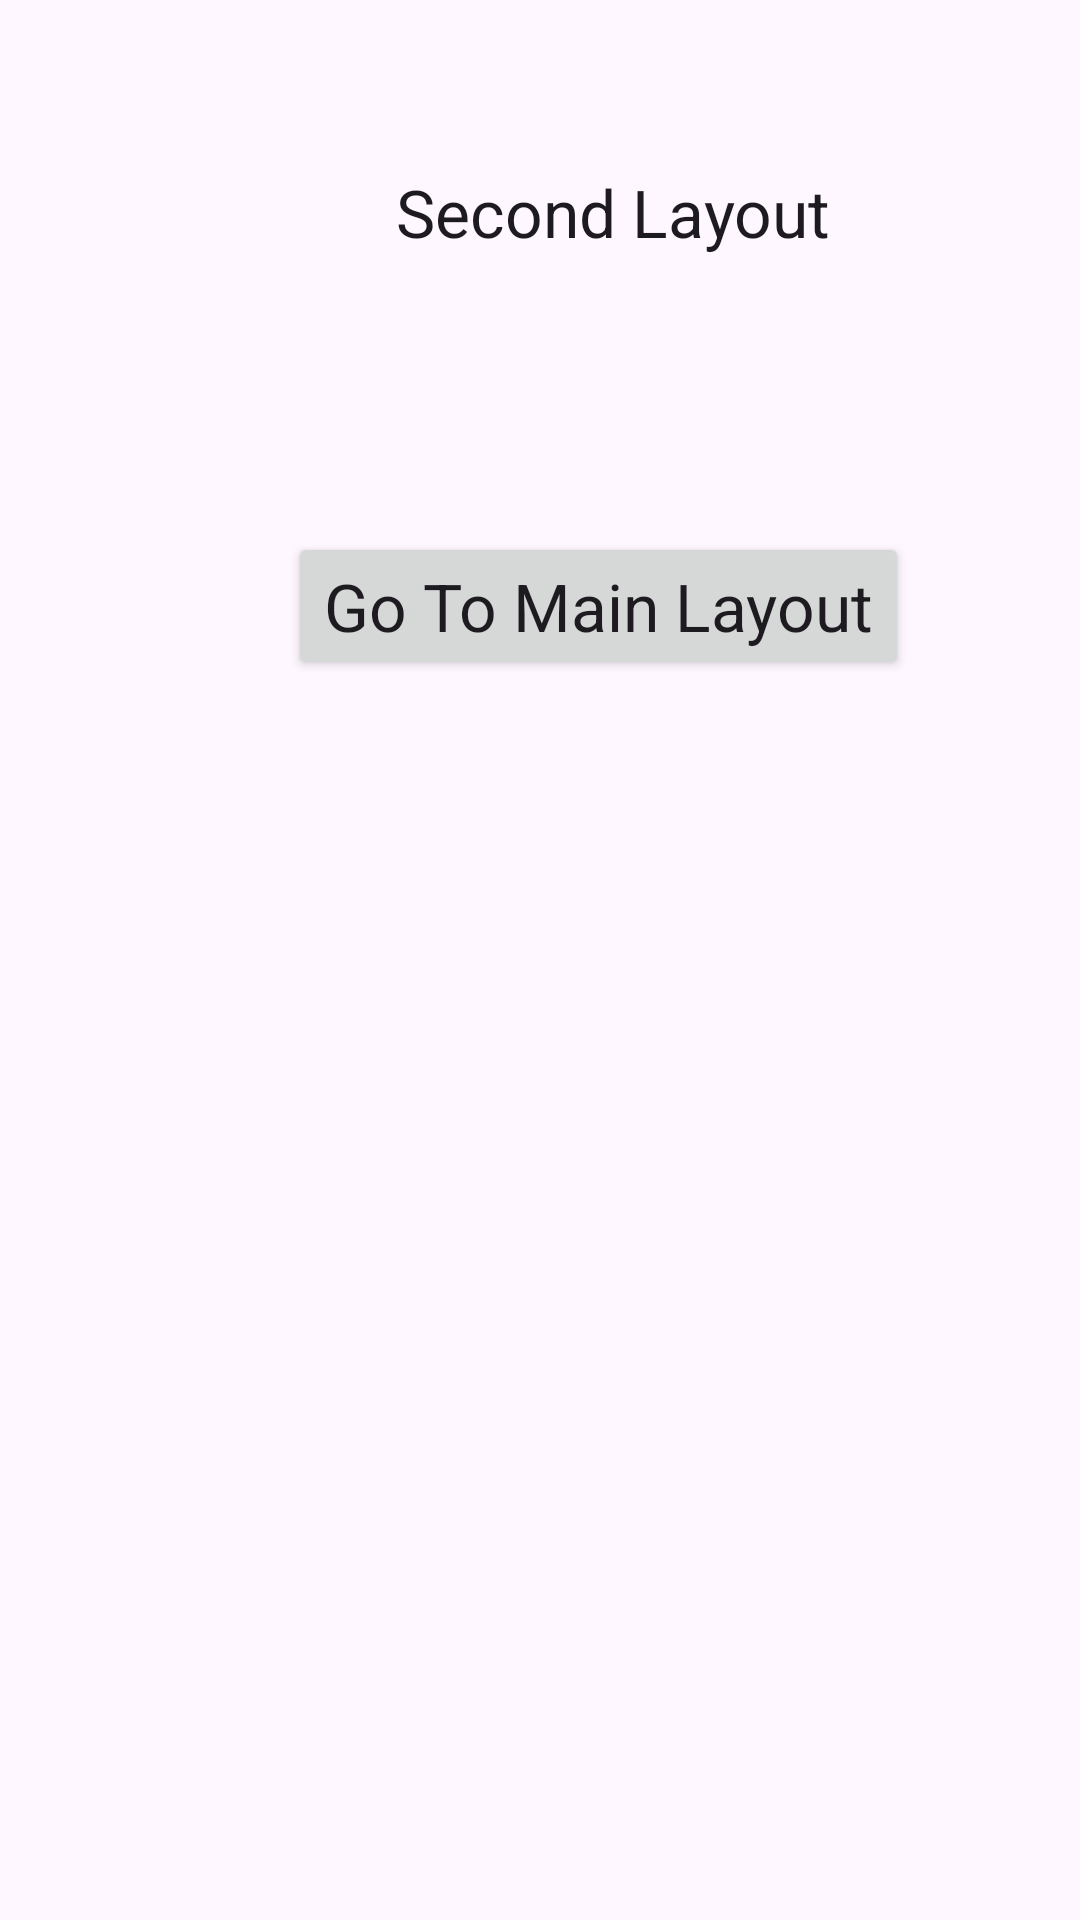

The Android layout XML behind this screen, and the referenced resources:
<!-- AndroidManifest.xml: application theme Theme.BackPressLayoutApp -->
<!-- res/layout/second_layout.xml -->
<?xml version="1.0" encoding="utf-8"?>
<androidx.constraintlayout.widget.ConstraintLayout xmlns:android="http://schemas.android.com/apk/res/android"
    xmlns:app="http://schemas.android.com/apk/res-auto"
    xmlns:tools="http://schemas.android.com/tools"
    android:layout_width="match_parent"
    android:layout_height="match_parent">

    <TextView
        android:layout_width="wrap_content"
        android:layout_height="wrap_content"
        tools:layout_editor_absoluteX="137dp"
        tools:layout_editor_absoluteY="48dp" />

    <TextView
        android:id="@+id/textView"
        android:layout_width="wrap_content"
        android:layout_height="wrap_content"
        android:layout_marginStart="132dp"
        android:layout_marginTop="56dp"
        android:text="Second Layout"
        android:textAppearance="@style/TextAppearance.AppCompat.Large"
        android:visibility="visible"
        app:layout_constraintStart_toStartOf="parent"
        app:layout_constraintTop_toTopOf="parent"
        tools:visibility="visible" />

    <Button
        android:id="@+id/button"
        android:layout_width="wrap_content"
        android:layout_height="wrap_content"
        android:layout_marginStart="96dp"
        android:layout_marginTop="92dp"
        android:onClick="buttonGoToMainLayout"
        android:text="Go To Main Layout"
        android:textAppearance="@style/TextAppearance.AppCompat.Large"
        app:layout_constraintStart_toStartOf="parent"
        app:layout_constraintTop_toBottomOf="@+id/textView" />
</androidx.constraintlayout.widget.ConstraintLayout>
<!-- resources referenced by this layout -->
<resources>
  <style name="Theme.BackPressLayoutApp" parent="Base.Theme.BackPressLayoutApp" />
  <style name="Base.Theme.BackPressLayoutApp" parent="Theme.Material3.DayNight.NoActionBar">
          
          
      </style>
</resources>
